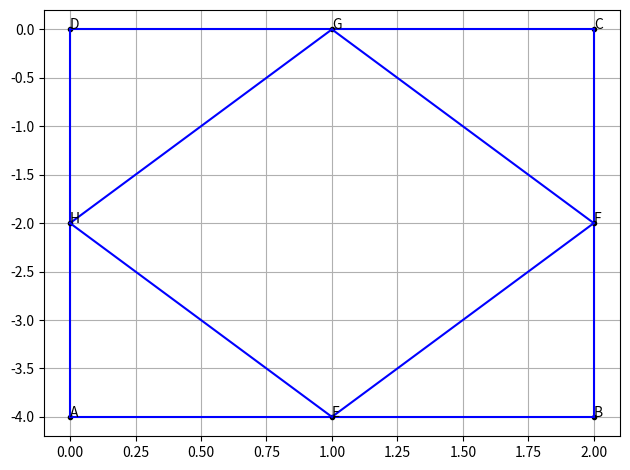

Python code for this plot:
import numpy as np
from matplotlib import pyplot as plt
import os

#Generate line points
def line_gen(A,B):
  len =10
  dim = A.shape[0]
  x_AB = np.zeros((dim,len))
  lam_1 = np.linspace(0,1,len)
  for i in range(len):
    temp1 = A + lam_1[i]*(B-A)
    x_AB[:,i]= temp1.T
  return x_AB

#Points
A= np.array([[0],[-4]])
B= np.array([[2],[-4]])
C= np.array([[2],[0]])
D= np.array([[0],[0]])
E=(A+B)/2
F=(B+C)/2
G=(D+C)/2
H=(A+D)/2
print('E=',E)
print('F=',F)
print('G=',G)
print('H=',H)
#Generate lines
l_AB = line_gen(A,B)
l_BC = line_gen(B,C)
l_CD = line_gen(C,D)
l_DA = line_gen(D,A)
l_EF = line_gen(E,F)
l_EH = line_gen(E,H)
l_HG = line_gen(H,G)
l_GF = line_gen(G,F)

#Plot lines and points
plt.plot(A[0][0], A[1][0], 'k.')
plt.text(A[0][0], A[1][0], 'A')
plt.plot(B[0][0], B[1][0], 'k.')
plt.text(B[0][0], B[1][0], 'B')
plt.plot(C[0][0], C[1][0], 'k.')
plt.text(C[0][0], C[1][0], 'C')
plt.plot(D[0][0], D[1][0], 'k.')
plt.text(D[0][0], D[1][0], 'D')
plt.plot(l_AB[0], l_AB[1], 'b')
plt.plot(l_BC[0], l_BC[1], 'b')
plt.plot(l_CD[0], l_CD[1], 'b')
plt.plot(l_DA[0], l_DA[1], 'b')

plt.plot(E[0][0], E[1][0], 'k.')
plt.text(E[0][0], E[1][0], 'E')
plt.plot(F[0][0], F[1][0], 'k.')
plt.text(F[0][0], F[1][0], 'F')
plt.plot(G[0][0], G[1][0], 'k.')
plt.text(G[0][0], G[1][0], 'G')
plt.plot(H[0][0], H[1][0], 'k.')
plt.text(H[0][0], H[1][0], 'H')
plt.plot(l_EF[0], l_EF[1], 'b')
plt.plot(l_EH[0], l_EH[1], 'b')
plt.plot(l_HG[0], l_HG[1], 'b')
plt.plot(l_GF[0], l_GF[1], 'b')
plt.grid()
plt.tight_layout()
plt.savefig('parallelogram1.png')
#CALCULATING area
def cross_product_2d(v1, v2):
    return v1[0] * v2[1] - v1[1] * v2[0]
DA=D-A
print('DA=',DA)
DC=D-C
print('DC=',DC)
ABCD= cross_product_2d(DA, DC)
print("\n AREA OF ABCD..\n", ABCD)
GH=G-H
GF=G-F
print('GH=',GH)
print('GF=',GF)
EFGH= cross_product_2d(GH,GF)
print("\n AREA OF EFGH..\n",EFGH)
